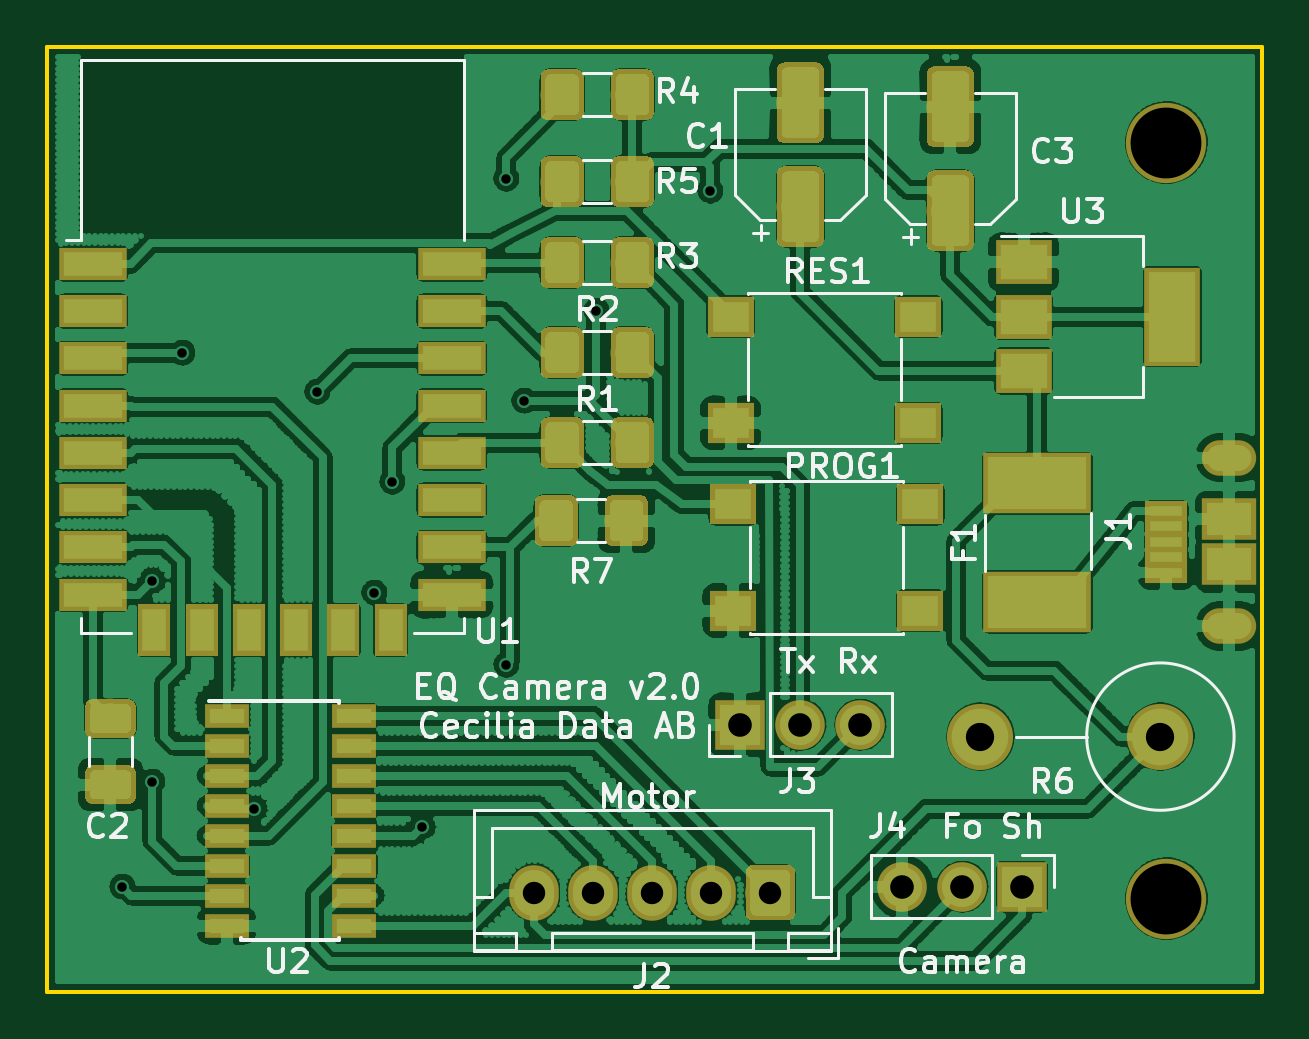
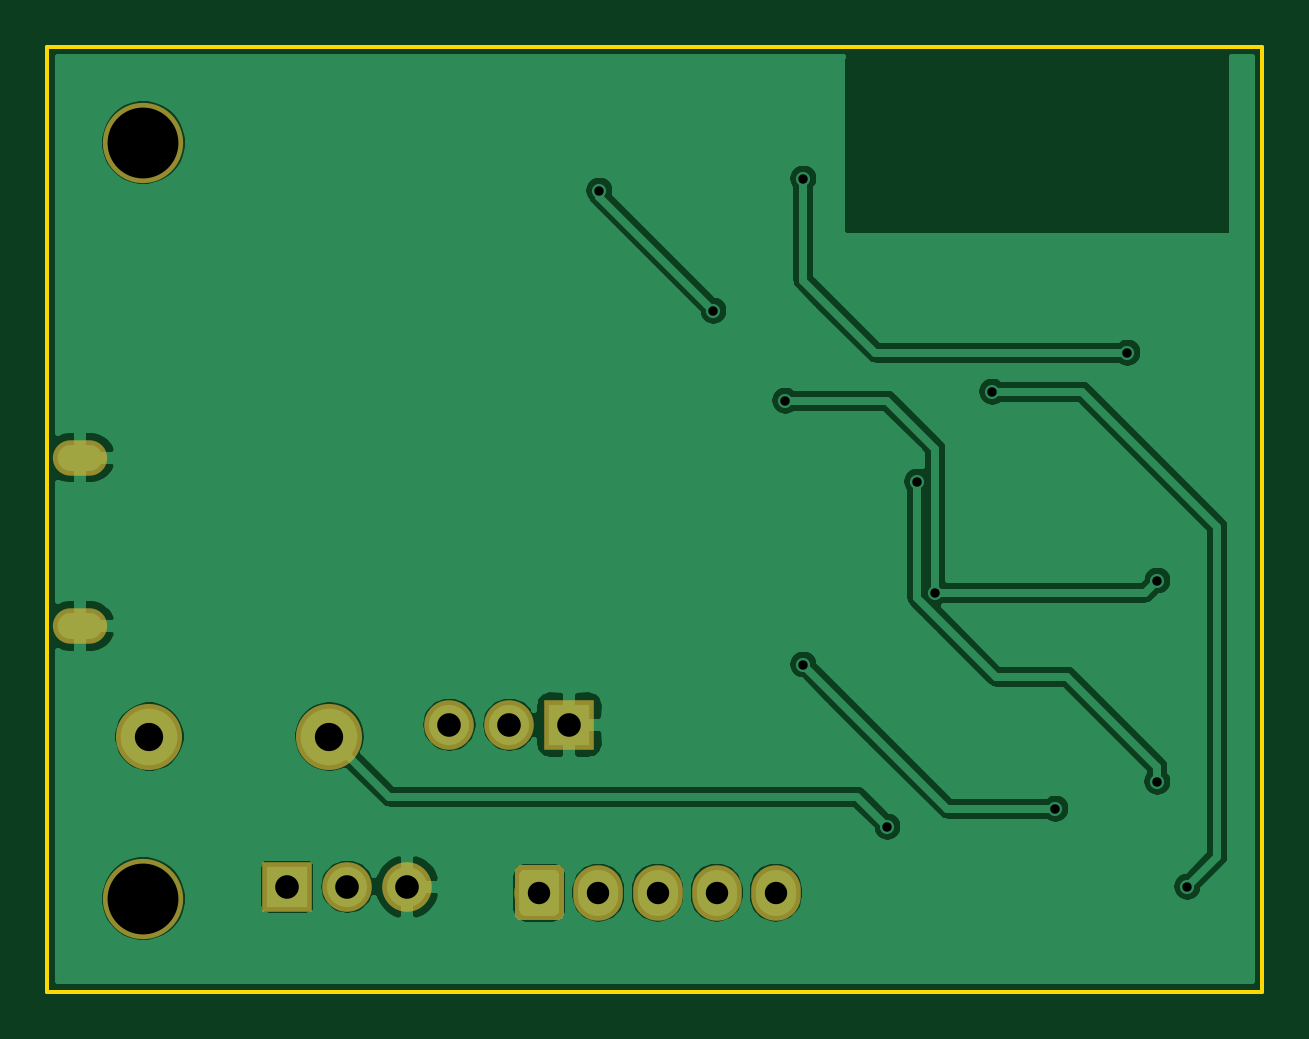
Circuit board: 9 layer files. Board 51.4 x 40.0 mm.
- bottom_copper: CameraMotor-B_Cu.gbr (64751 bytes)
- bottom_mask: CameraMotor-B_Mask.gbr (3087 bytes)
- bottom_silk: CameraMotor-B_SilkS.gbr (536 bytes)
- outline: CameraMotor-Edge_Cuts.gbr (730 bytes)
- top_copper: CameraMotor-F_Cu.gbr (314354 bytes)
- top_mask: CameraMotor-F_Mask.gbr (38168 bytes)
- top_silk: CameraMotor-F_SilkS.gbr (32527 bytes)
- drill: CameraMotor-NPTH.drl (363 bytes)
- drill: CameraMotor-PTH.drl (818 bytes)

=== bottom_copper: CameraMotor-B_Cu.gbr (64751 bytes, source omitted) ===
=== bottom_mask: CameraMotor-B_Mask.gbr ===
G04 #@! TF.GenerationSoftware,KiCad,Pcbnew,5.1.2-f72e74a~84~ubuntu16.04.1*
G04 #@! TF.CreationDate,2019-06-09T21:55:35+02:00*
G04 #@! TF.ProjectId,CameraMotor,43616d65-7261-44d6-9f74-6f722e6b6963,rev?*
G04 #@! TF.SameCoordinates,Original*
G04 #@! TF.FileFunction,Soldermask,Bot*
G04 #@! TF.FilePolarity,Negative*
%FSLAX46Y46*%
G04 Gerber Fmt 4.6, Leading zero omitted, Abs format (unit mm)*
G04 Created by KiCad (PCBNEW 5.1.2-f72e74a~84~ubuntu16.04.1) date 2019-06-09 21:55:35*
%MOMM*%
%LPD*%
G04 APERTURE LIST*
%ADD10O,2.100000X2.100000*%
%ADD11R,2.100000X2.100000*%
%ADD12C,3.400000*%
%ADD13C,0.100000*%
%ADD14C,2.100000*%
%ADD15O,2.100000X2.350000*%
%ADD16O,2.300000X1.500000*%
%ADD17C,2.800000*%
%ADD18O,2.800000X2.800000*%
G04 APERTURE END LIST*
D10*
X166370000Y-128270000D03*
X168910000Y-128270000D03*
D11*
X171450000Y-128270000D03*
D12*
X177546000Y-128778000D03*
X177546000Y-96774000D03*
D13*
G36*
X161553447Y-127350487D02*
G01*
X161583425Y-127354934D01*
X161612824Y-127362298D01*
X161641358Y-127372508D01*
X161668755Y-127385465D01*
X161694750Y-127401046D01*
X161719092Y-127419100D01*
X161741548Y-127439452D01*
X161761900Y-127461908D01*
X161779954Y-127486250D01*
X161795535Y-127512245D01*
X161808492Y-127539642D01*
X161818702Y-127568176D01*
X161826066Y-127597575D01*
X161830513Y-127627553D01*
X161832000Y-127657823D01*
X161832000Y-129390177D01*
X161830513Y-129420447D01*
X161826066Y-129450425D01*
X161818702Y-129479824D01*
X161808492Y-129508358D01*
X161795535Y-129535755D01*
X161779954Y-129561750D01*
X161761900Y-129586092D01*
X161741548Y-129608548D01*
X161719092Y-129628900D01*
X161694750Y-129646954D01*
X161668755Y-129662535D01*
X161641358Y-129675492D01*
X161612824Y-129685702D01*
X161583425Y-129693066D01*
X161553447Y-129697513D01*
X161523177Y-129699000D01*
X160040823Y-129699000D01*
X160010553Y-129697513D01*
X159980575Y-129693066D01*
X159951176Y-129685702D01*
X159922642Y-129675492D01*
X159895245Y-129662535D01*
X159869250Y-129646954D01*
X159844908Y-129628900D01*
X159822452Y-129608548D01*
X159802100Y-129586092D01*
X159784046Y-129561750D01*
X159768465Y-129535755D01*
X159755508Y-129508358D01*
X159745298Y-129479824D01*
X159737934Y-129450425D01*
X159733487Y-129420447D01*
X159732000Y-129390177D01*
X159732000Y-127657823D01*
X159733487Y-127627553D01*
X159737934Y-127597575D01*
X159745298Y-127568176D01*
X159755508Y-127539642D01*
X159768465Y-127512245D01*
X159784046Y-127486250D01*
X159802100Y-127461908D01*
X159822452Y-127439452D01*
X159844908Y-127419100D01*
X159869250Y-127401046D01*
X159895245Y-127385465D01*
X159922642Y-127372508D01*
X159951176Y-127362298D01*
X159980575Y-127354934D01*
X160010553Y-127350487D01*
X160040823Y-127349000D01*
X161523177Y-127349000D01*
X161553447Y-127350487D01*
X161553447Y-127350487D01*
G37*
D14*
X160782000Y-128524000D03*
D15*
X158282000Y-128524000D03*
X155782000Y-128524000D03*
X153282000Y-128524000D03*
X150782000Y-128524000D03*
D16*
X180216000Y-117245000D03*
X180216000Y-110105000D03*
D11*
X159512000Y-121412000D03*
D10*
X162052000Y-121412000D03*
X164592000Y-121412000D03*
D17*
X177292000Y-121920000D03*
D18*
X169672000Y-121920000D03*
M02*

=== bottom_silk: CameraMotor-B_SilkS.gbr ===
G04 #@! TF.GenerationSoftware,KiCad,Pcbnew,5.1.2-f72e74a~84~ubuntu16.04.1*
G04 #@! TF.CreationDate,2019-06-09T21:55:35+02:00*
G04 #@! TF.ProjectId,CameraMotor,43616d65-7261-44d6-9f74-6f722e6b6963,rev?*
G04 #@! TF.SameCoordinates,Original*
G04 #@! TF.FileFunction,Legend,Bot*
G04 #@! TF.FilePolarity,Positive*
%FSLAX46Y46*%
G04 Gerber Fmt 4.6, Leading zero omitted, Abs format (unit mm)*
G04 Created by KiCad (PCBNEW 5.1.2-f72e74a~84~ubuntu16.04.1) date 2019-06-09 21:55:35*
%MOMM*%
%LPD*%
G04 APERTURE LIST*
G04 APERTURE END LIST*
M02*

=== outline: CameraMotor-Edge_Cuts.gbr ===
G04 #@! TF.GenerationSoftware,KiCad,Pcbnew,5.1.2-f72e74a~84~ubuntu16.04.1*
G04 #@! TF.CreationDate,2019-05-27T21:49:57+02:00*
G04 #@! TF.ProjectId,CameraMotor,43616d65-7261-44d6-9f74-6f722e6b6963,rev?*
G04 #@! TF.SameCoordinates,Original*
G04 #@! TF.FileFunction,Profile,NP*
%FSLAX46Y46*%
G04 Gerber Fmt 4.6, Leading zero omitted, Abs format (unit mm)*
G04 Created by KiCad (PCBNEW 5.1.2-f72e74a~84~ubuntu16.04.1) date 2019-05-27 21:49:57*
%MOMM*%
%LPD*%
G04 APERTURE LIST*
%ADD10C,0.150000*%
G04 APERTURE END LIST*
D10*
X181610000Y-132715000D02*
X130175000Y-132715000D01*
X130175000Y-132715000D02*
X130175000Y-92710000D01*
X181610000Y-92710000D02*
X181610000Y-132715000D01*
X130175000Y-92710000D02*
X181610000Y-92710000D01*
M02*

=== top_copper: CameraMotor-F_Cu.gbr (314354 bytes, source omitted) ===
=== top_mask: CameraMotor-F_Mask.gbr (38168 bytes, source omitted) ===
=== top_silk: CameraMotor-F_SilkS.gbr (32527 bytes, source omitted) ===
=== drill: CameraMotor-NPTH.drl ===
M48
; DRILL file {KiCad 5.1.2-f72e74a~84~ubuntu16.04.1} date Sun 09 Jun 2019 09:55:39 PM CEST
; FORMAT={-:-/ absolute / inch / decimal}
; #@! TF.CreationDate,2019-06-09T21:55:39+02:00
; #@! TF.GenerationSoftware,Kicad,Pcbnew,5.1.2-f72e74a~84~ubuntu16.04.1
; #@! TF.FileFunction,NonPlated,1,2,NPTH
FMAT,2
INCH
T1C0.1181
%
G90
G05
T1
X6.99Y-5.07
X6.99Y-3.81
T0
M30

=== drill: CameraMotor-PTH.drl ===
M48
; DRILL file {KiCad 5.1.2-f72e74a~84~ubuntu16.04.1} date Sun 09 Jun 2019 09:55:39 PM CEST
; FORMAT={-:-/ absolute / inch / decimal}
; #@! TF.CreationDate,2019-06-09T21:55:39+02:00
; #@! TF.GenerationSoftware,Kicad,Pcbnew,5.1.2-f72e74a~84~ubuntu16.04.1
; #@! TF.FileFunction,Plated,1,2,PTH
FMAT,2
INCH
T1C0.0157
T2C0.0177
T3C0.0374
T4C0.0394
T5C0.0472
%
G90
G05
T1
X5.25Y-5.05
X5.3Y-4.54
X5.3Y-4.875
X5.35Y-4.16
X5.47Y-4.92
X5.575Y-4.225
X5.67Y-4.56
X5.7Y-4.375
X5.75Y-4.95
X5.89Y-3.87
X5.89Y-4.68
X5.92Y-4.24
X6.04Y-4.09
X6.23Y-3.89
T3
X5.9363Y-5.06
X6.0347Y-5.06
X6.1331Y-5.06
X6.2316Y-5.06
X6.33Y-5.06
T4
X6.28Y-4.78
X6.38Y-4.78
X6.48Y-4.78
X6.55Y-5.05
X6.65Y-5.05
X6.75Y-5.05
T5
X6.68Y-4.8
X6.98Y-4.8
T2
G00X7.0794Y-4.3348
M15
G01X7.1109Y-4.3348
M16
G05
G00X7.0794Y-4.6159
M15
G01X7.1109Y-4.6159
M16
G05
T0
M30

